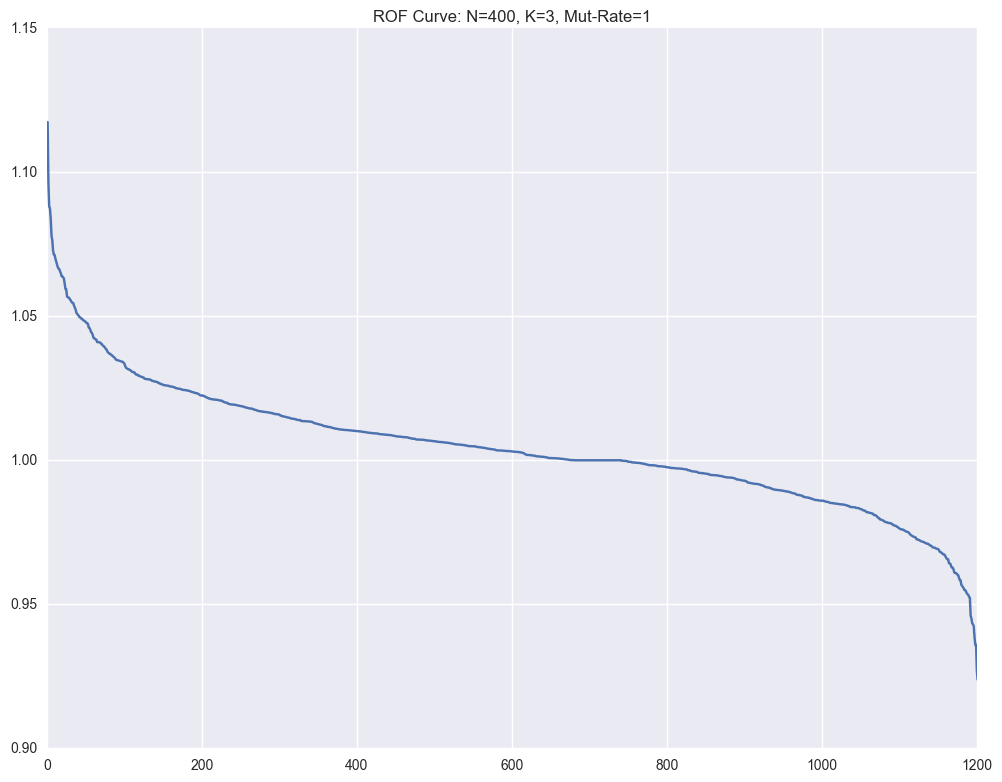

The data file committed next to this chart (first rows):
, Fitness, Sequence
976, 1.117, [0, 1, 14, 4, 18, 4, 13, 16, 9, 13, 11, …
1166, 1.097, [0, 1, 14, 4, 18, 4, 13, 16, 9, 13, 11, …
1169, 1.088, [0, 1, 14, 4, 18, 4, 13, 16, 9, 13, 11, …
1170, 1.087, [0, 1, 14, 4, 18, 4, 13, 16, 9, 13, 11, …
602, 1.084, [0, 1, 14, 4, 18, 4, 13, 16, 9, 13, 11, …
1119, 1.078, [0, 1, 14, 4, 18, 4, 13, 16, 9, 13, 11, …
805, 1.077, [0, 1, 14, 4, 18, 4, 13, 16, 9, 13, 11, …
519, 1.073, [0, 1, 14, 4, 18, 4, 13, 16, 9, 13, 11, …
509, 1.071, [0, 1, 14, 4, 18, 4, 13, 16, 9, 13, 11, …
1129, 1.071, [0, 1, 14, 4, 18, 4, 13, 16, 9, 13, 11, …
1032, 1.07, [0, 1, 14, 4, 18, 4, 13, 16, 9, 13, 11, …
1001, 1.069, [0, 1, 14, 4, 18, 4, 13, 16, 9, 13, 11, …
1128, 1.068, [0, 1, 14, 4, 18, 4, 13, 16, 16, 13, 11,…
383, 1.067, [0, 1, 14, 4, 18, 4, 13, 16, 9, 13, 11, …
1108, 1.067, [0, 1, 14, 4, 18, 4, 13, 16, 9, 13, 11, …
1019, 1.066, [0, 1, 14, 4, 18, 4, 13, 16, 9, 13, 11, …
1059, 1.066, [0, 1, 14, 4, 18, 4, 13, 16, 9, 13, 11, …
659, 1.065, [0, 1, 14, 4, 18, 4, 13, 16, 9, 13, 11, …
1193, 1.064, [0, 1, 14, 4, 18, 4, 13, 16, 9, 13, 11, …
1161, 1.064, [0, 1, 14, 4, 18, 4, 13, 16, 9, 13, 11, …
971, 1.063, [0, 1, 14, 4, 18, 4, 13, 16, 9, 13, 11, …
952, 1.063, [0, 1, 14, 4, 18, 4, 13, 16, 9, 13, 11, …
848, 1.061, [0, 1, 14, 4, 18, 4, 13, 16, 9, 13, 11, …
1008, 1.059, [0, 1, 14, 4, 18, 16, 13, 16, 9, 13, 11,…
1061, 1.059, [0, 1, 14, 4, 18, 4, 13, 16, 9, 13, 11, …
1010, 1.057, [0, 1, 14, 4, 18, 4, 13, 16, 9, 13, 11, …
261, 1.057, [0, 1, 14, 4, 18, 4, 13, 16, 9, 13, 11, …
1183, 1.057, [0, 1, 14, 4, 18, 4, 13, 16, 9, 13, 11, …
610, 1.056, [0, 1, 14, 4, 18, 4, 13, 16, 9, 13, 11, …
1009, 1.056, [0, 1, 14, 4, 18, 4, 13, 16, 9, 13, 11, …
771, 1.055, [0, 1, 14, 4, 18, 4, 13, 16, 9, 13, 11, …
1012, 1.055, [0, 1, 14, 4, 18, 4, 13, 16, 9, 13, 11, …
862, 1.055, [0, 1, 14, 4, 18, 4, 13, 16, 9, 13, 11, …
1181, 1.055, [0, 1, 14, 4, 18, 4, 13, 16, 9, 13, 11, …
978, 1.054, [0, 1, 14, 4, 18, 4, 13, 16, 9, 13, 11, …
1091, 1.053, [0, 1, 14, 4, 18, 4, 13, 16, 9, 13, 11, …
961, 1.052, [0, 1, 14, 4, 18, 4, 0, 16, 9, 13, 11, 3…
1033, 1.051, [0, 1, 14, 4, 18, 4, 13, 16, 9, 13, 11, …
397, 1.051, [0, 1, 14, 4, 18, 4, 13, 16, 9, 13, 11, …
1144, 1.051, [0, 1, 14, 4, 18, 4, 13, 16, 9, 13, 11, …
1031, 1.05, [0, 1, 14, 4, 18, 4, 13, 16, 9, 13, 11, …
1046, 1.05, [0, 1, 14, 4, 18, 4, 13, 16, 9, 13, 11, …
1101, 1.05, [0, 1, 14, 4, 18, 4, 13, 16, 9, 6, 11, 3…
801, 1.049, [0, 1, 14, 4, 18, 4, 13, 16, 9, 13, 11, …
773, 1.049, [0, 1, 14, 4, 18, 4, 13, 16, 9, 13, 11, …
262, 1.049, [18, 1, 14, 4, 18, 4, 13, 16, 9, 13, 11,…
1132, 1.049, [0, 1, 14, 4, 18, 4, 13, 16, 9, 13, 11, …
1177, 1.048, [0, 1, 14, 4, 18, 4, 13, 16, 9, 13, 11, …
619, 1.048, [0, 1, 14, 4, 18, 4, 13, 16, 9, 13, 11, …
1171, 1.048, [0, 1, 14, 4, 18, 4, 13, 16, 9, 13, 11, …
835, 1.048, [0, 1, 14, 4, 18, 4, 13, 16, 9, 13, 11, …
1126, 1.048, [0, 1, 14, 4, 18, 4, 13, 16, 9, 13, 11, …
920, 1.047, [0, 1, 14, 4, 18, 4, 13, 16, 9, 13, 11, …
812, 1.046, [0, 1, 14, 4, 18, 4, 13, 16, 9, 13, 11, …
1150, 1.046, [0, 1, 14, 4, 18, 4, 13, 16, 9, 13, 11, …
861, 1.045, [0, 1, 14, 4, 18, 4, 13, 16, 9, 13, 11, …
225, 1.045, [0, 1, 14, 4, 18, 4, 13, 16, 9, 13, 11, …
983, 1.044, [0, 1, 14, 4, 18, 4, 13, 16, 9, 13, 11, …
1023, 1.044, [0, 1, 14, 4, 18, 4, 13, 16, 9, 13, 11, …
1136, 1.043, [0, 1, 14, 4, 18, 4, 13, 16, 9, 13, 11, …
... 1,141 more rows
